Photos from the image-classification dataset "LumbarSpinalStenosis" in the GitHub repository HitikaGhanani/Lumbar-Spine-Analysis. Its 3 classes are: herniated disc, no stenosis, thecal sac.

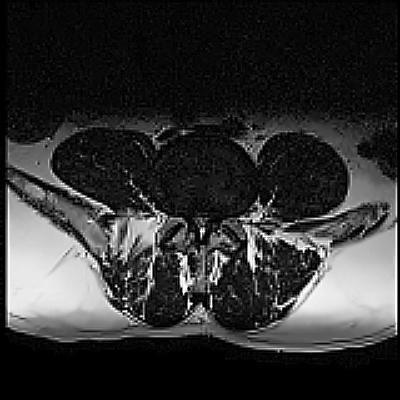
Label: herniated disc

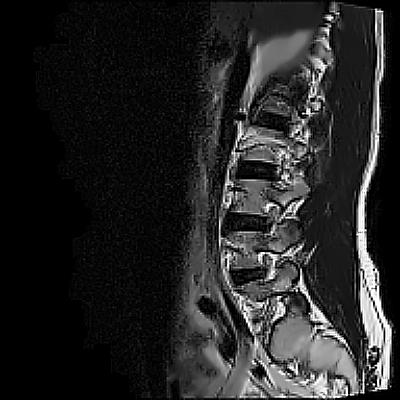
Label: thecal sac

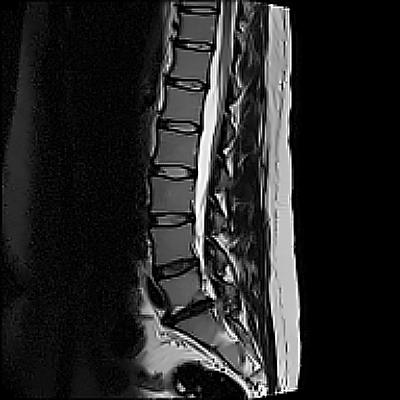
Label: no stenosis

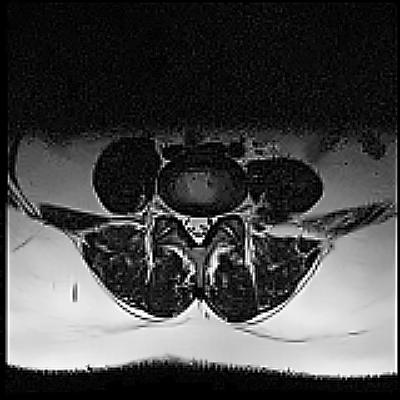
Label: thecal sac

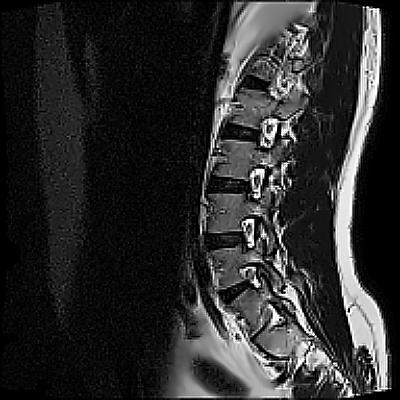
Label: no stenosis

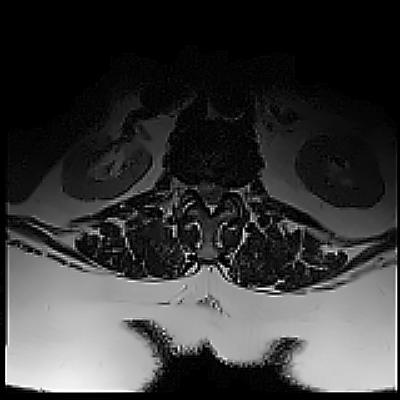
Label: herniated disc
